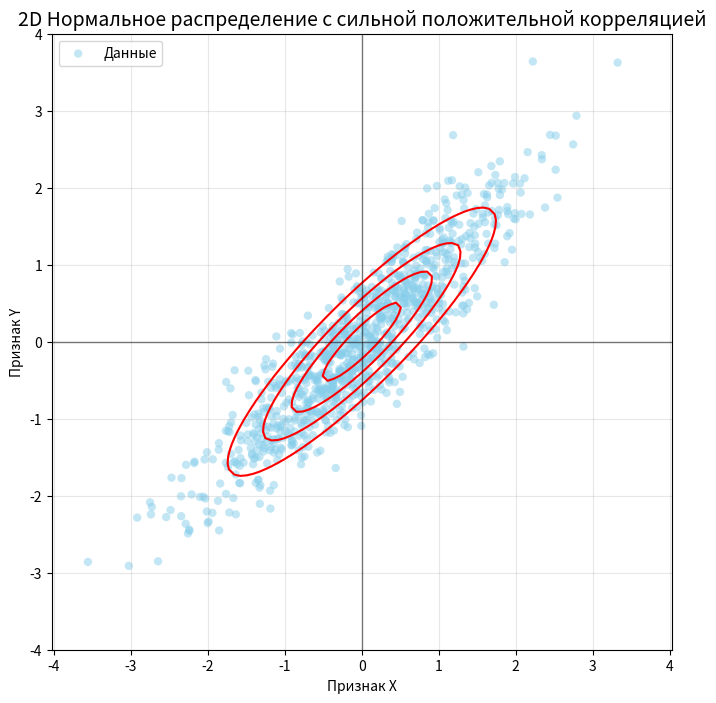

Recreate this plot in Python.
import numpy as np
import matplotlib.pyplot as plt
from scipy import stats

mu = [0, 0]
cov = [[1, 0.9],
       [0.9, 1]]
n_samples = 1000

data = np.random.multivariate_normal(mu, cov, n_samples)

x = np.linspace(-4, 4, 100)
y = np.linspace(-4, 4, 100)
X, Y = np.meshgrid(x, y)

pos = np.dstack((X, Y))

Z = stats.multivariate_normal.pdf(pos, mu, cov)

plt.figure(figsize=(8, 8))

plt.scatter(data[:, 0], data[:, 1], alpha=0.5, color='skyblue', edgecolors='none', label='Данные')

contour = plt.contour(X, Y, Z, levels=5, colors='red', linewidths=1.5)

plt.title('2D Нормальное распределение с сильной положительной корреляцией', fontsize=14)
plt.xlabel('Признак X')
plt.ylabel('Признак Y')
plt.axhline(0, color='black', linewidth=1, alpha=0.5)
plt.axvline(0, color='black', linewidth=1, alpha=0.5)
plt.legend()
plt.grid(True, alpha=0.3)
plt.axis('equal')
plt.show()
